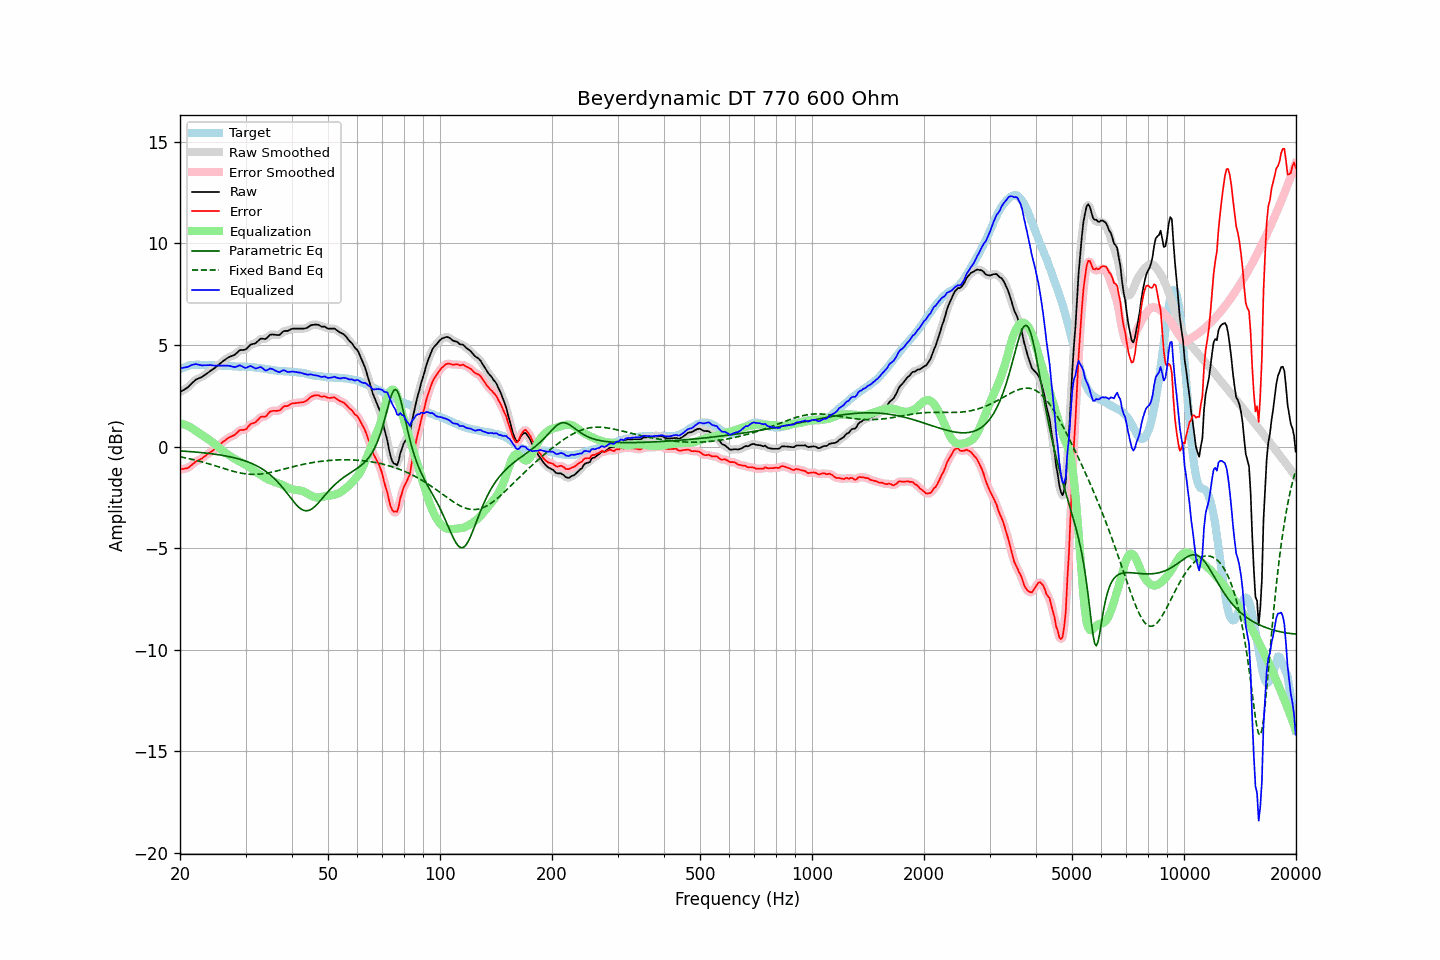

Source data for this figure (header and first rows):
frequency, raw, error, smoothed, error_smoothed, equalization, parametric_eq, fixed_band_eq, equalized_raw, equalized_smoothed, target
20.00, 2.68, -1.12, 2.68, -1.11, 1.15, -0.22, -0.51, 3.83, 3.83, 3.80
20.20, 2.73, -1.11, 2.72, -1.11, 1.13, -0.22, -0.52, 3.85, 3.85, 3.84
20.40, 2.77, -1.11, 2.77, -1.11, 1.10, -0.23, -0.54, 3.87, 3.87, 3.88
20.61, 2.82, -1.08, 2.82, -1.09, 1.07, -0.23, -0.55, 3.89, 3.89, 3.90
20.81, 2.87, -1.07, 2.87, -1.07, 1.04, -0.24, -0.57, 3.91, 3.91, 3.94
21.02, 2.92, -1.06, 2.93, -1.04, 1.00, -0.24, -0.59, 3.92, 3.93, 3.98
21.23, 3.00, -0.99, 3.00, -0.99, 0.97, -0.25, -0.60, 3.96, 3.96, 3.99
21.44, 3.08, -0.93, 3.08, -0.93, 0.92, -0.25, -0.62, 4.00, 4.00, 4.01
21.66, 3.16, -0.86, 3.16, -0.85, 0.87, -0.26, -0.64, 4.03, 4.03, 4.02
21.87, 3.23, -0.79, 3.23, -0.79, 0.81, -0.27, -0.66, 4.04, 4.04, 4.02
22.09, 3.30, -0.73, 3.29, -0.74, 0.76, -0.27, -0.68, 4.06, 4.05, 4.03
22.31, 3.33, -0.70, 3.33, -0.69, 0.70, -0.28, -0.70, 4.03, 4.04, 4.03
22.54, 3.37, -0.66, 3.37, -0.66, 0.65, -0.29, -0.72, 4.02, 4.02, 4.03
22.76, 3.40, -0.62, 3.40, -0.61, 0.60, -0.30, -0.74, 4.00, 4.00, 4.01
22.99, 3.44, -0.57, 3.44, -0.56, 0.55, -0.30, -0.76, 3.99, 3.99, 4.00
23.22, 3.50, -0.51, 3.49, -0.51, 0.50, -0.31, -0.78, 4.00, 3.99, 4.00
23.45, 3.55, -0.44, 3.55, -0.45, 0.45, -0.32, -0.81, 4.00, 4.00, 3.99
23.69, 3.61, -0.39, 3.61, -0.38, 0.39, -0.33, -0.83, 4.00, 4.00, 3.99
23.92, 3.67, -0.32, 3.67, -0.33, 0.34, -0.34, -0.85, 4.01, 4.01, 3.99
24.16, 3.73, -0.27, 3.72, -0.27, 0.28, -0.35, -0.88, 4.01, 4.00, 4.00
24.40, 3.78, -0.22, 3.78, -0.22, 0.22, -0.36, -0.90, 4.00, 4.00, 4.00
24.65, 3.83, -0.16, 3.83, -0.16, 0.16, -0.37, -0.93, 3.99, 3.99, 3.99
24.89, 3.89, -0.10, 3.89, -0.10, 0.09, -0.38, -0.95, 3.98, 3.98, 3.99
25.14, 3.95, -0.04, 3.95, -0.04, 0.03, -0.39, -0.98, 3.98, 3.98, 3.99
25.39, 4.02, 0.03, 4.02, 0.03, -0.04, -0.40, -1.00, 3.98, 3.98, 3.99
25.65, 4.09, 0.11, 4.09, 0.11, -0.11, -0.42, -1.03, 3.98, 3.98, 3.98
25.91, 4.15, 0.18, 4.15, 0.18, -0.17, -0.43, -1.05, 3.97, 3.98, 3.97
26.16, 4.22, 0.25, 4.21, 0.24, -0.24, -0.44, -1.08, 3.98, 3.97, 3.97
26.43, 4.27, 0.30, 4.27, 0.31, -0.30, -0.46, -1.10, 3.97, 3.98, 3.97
26.69, 4.33, 0.36, 4.33, 0.36, -0.35, -0.47, -1.13, 3.98, 3.98, 3.97
26.96, 4.38, 0.42, 4.38, 0.41, -0.40, -0.49, -1.15, 3.98, 3.97, 3.96
27.23, 4.42, 0.46, 4.42, 0.46, -0.45, -0.50, -1.17, 3.96, 3.96, 3.96
27.50, 4.45, 0.49, 4.45, 0.49, -0.51, -0.52, -1.20, 3.94, 3.94, 3.96
27.77, 4.48, 0.53, 4.48, 0.53, -0.56, -0.54, -1.22, 3.92, 3.92, 3.94
28.05, 4.51, 0.57, 4.52, 0.58, -0.61, -0.56, -1.24, 3.90, 3.91, 3.94
28.33, 4.58, 0.65, 4.58, 0.65, -0.65, -0.58, -1.26, 3.93, 3.93, 3.93
28.62, 4.65, 0.72, 4.65, 0.72, -0.69, -0.60, -1.28, 3.96, 3.96, 3.93
28.90, 4.73, 0.80, 4.71, 0.78, -0.73, -0.62, -1.29, 4.00, 3.98, 3.93
29.19, 4.75, 0.82, 4.74, 0.81, -0.78, -0.64, -1.31, 3.97, 3.97, 3.93
29.48, 4.75, 0.81, 4.75, 0.82, -0.82, -0.67, -1.32, 3.93, 3.93, 3.94
29.78, 4.76, 0.83, 4.76, 0.83, -0.87, -0.69, -1.34, 3.89, 3.89, 3.93
30.08, 4.78, 0.84, 4.79, 0.86, -0.91, -0.72, -1.35, 3.86, 3.88, 3.94
30.38, 4.86, 0.94, 4.86, 0.94, -0.96, -0.75, -1.36, 3.90, 3.90, 3.92
30.68, 4.94, 1.02, 4.93, 1.02, -1.00, -0.78, -1.36, 3.94, 3.93, 3.92
30.99, 5.02, 1.11, 5.00, 1.09, -1.05, -0.81, -1.37, 3.96, 3.95, 3.90
31.30, 5.04, 1.14, 5.04, 1.13, -1.12, -0.85, -1.37, 3.92, 3.92, 3.90
31.61, 5.06, 1.16, 5.06, 1.17, -1.18, -0.88, -1.37, 3.88, 3.88, 3.90
31.93, 5.08, 1.20, 5.09, 1.21, -1.24, -0.92, -1.37, 3.84, 3.85, 3.88
32.24, 5.15, 1.28, 5.15, 1.28, -1.29, -0.96, -1.37, 3.86, 3.86, 3.87
32.57, 5.22, 1.35, 5.22, 1.36, -1.34, -1.00, -1.36, 3.88, 3.88, 3.87
32.89, 5.30, 1.44, 5.28, 1.43, -1.38, -1.05, -1.36, 3.92, 3.90, 3.86
33.22, 5.31, 1.47, 5.30, 1.46, -1.43, -1.10, -1.35, 3.88, 3.87, 3.83
33.55, 5.30, 1.47, 5.30, 1.47, -1.49, -1.15, -1.34, 3.81, 3.81, 3.83
33.89, 5.28, 1.47, 5.30, 1.49, -1.54, -1.20, -1.32, 3.74, 3.76, 3.81
34.23, 5.34, 1.53, 5.35, 1.54, -1.59, -1.26, -1.31, 3.75, 3.76, 3.81
34.57, 5.42, 1.63, 5.41, 1.62, -1.63, -1.32, -1.30, 3.79, 3.79, 3.79
34.92, 5.50, 1.72, 5.48, 1.70, -1.66, -1.38, -1.28, 3.84, 3.82, 3.78
35.27, 5.51, 1.73, 5.51, 1.74, -1.69, -1.45, -1.26, 3.82, 3.82, 3.77
35.62, 5.51, 1.76, 5.51, 1.76, -1.72, -1.52, -1.24, 3.79, 3.79, 3.75
35.97, 5.50, 1.76, 5.50, 1.75, -1.75, -1.60, -1.23, 3.75, 3.75, 3.74
... 635 more rows
